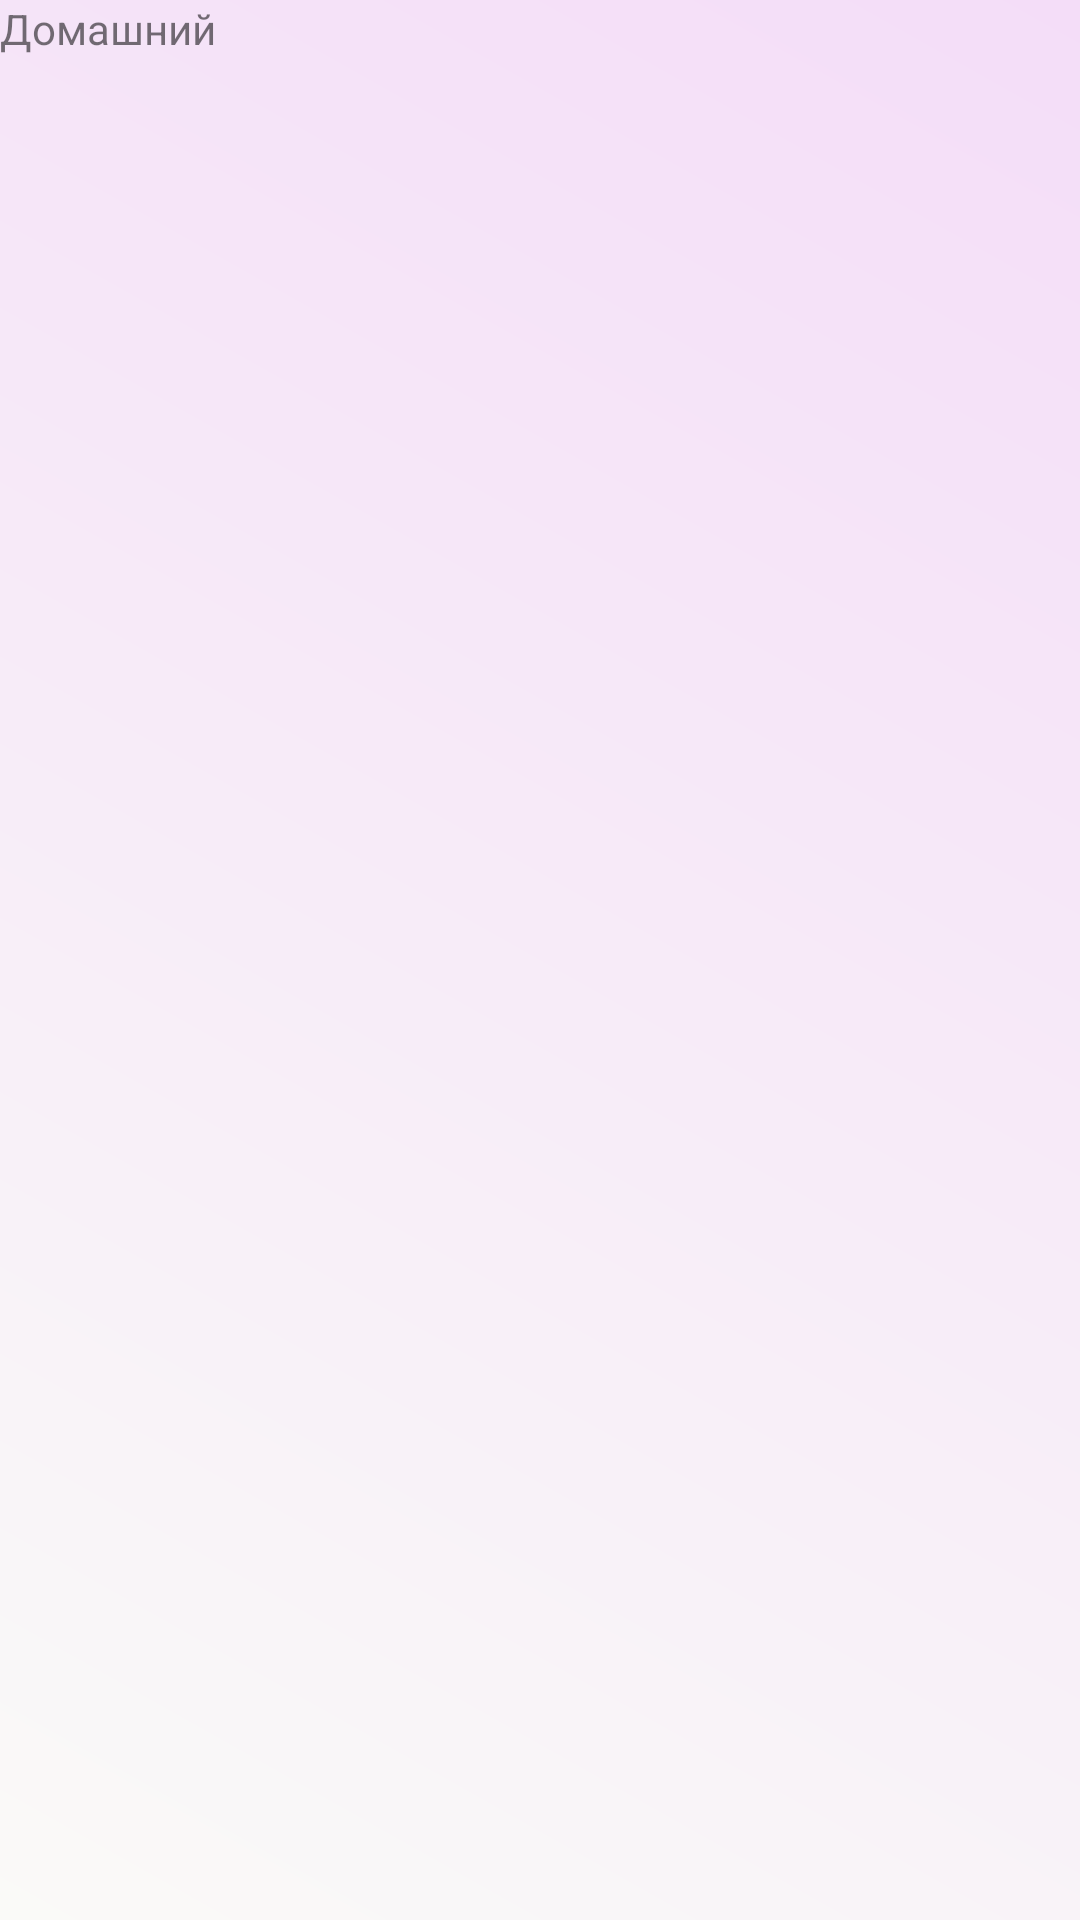

Reconstruct the res/layout file that produces this screen, plus the resources it refers to.
<!-- AndroidManifest.xml: application theme Theme.DomBuketa -->
<!-- res/layout/fragment_home.xml -->
<?xml version="1.0" encoding="utf-8"?>
<androidx.constraintlayout.widget.ConstraintLayout xmlns:android="http://schemas.android.com/apk/res/android"
    xmlns:tools="http://schemas.android.com/tools"
    android:id="@+id/home_fragment_root"
    android:layout_width="match_parent"
    android:layout_height="match_parent"
    android:visibility="visible"
    tools:visibility="visible"
    android:background="@drawable/background_home"
    tools:context=".views.fragments.HomeFragment">

    <TextView
        android:layout_width="match_parent"
        android:layout_height="match_parent"
        android:text="Домашний" />

</androidx.constraintlayout.widget.ConstraintLayout>
<!-- resources referenced by this layout -->
<resources>
  <!-- drawable background_home (drawable) -->
  <?xml version="1.0" encoding="utf-8"?>
  <shape xmlns:android="http://schemas.android.com/apk/res/android">
      <gradient android:startColor="@color/background_home_start_color"
          android:endColor="@color/background_home_end_color"
          android:angle="45"/>
  </shape>
  <style name="Theme.DomBuketa" parent="Theme.MaterialComponents.Light.NoActionBar">
          
          <item name="colorPrimary">@color/purple_500</item>
          <item name="colorPrimaryVariant">@color/purple_700</item>
          <item name="colorOnPrimary">@color/white</item>
          
          <item name="colorSecondary">@color/teal_200</item>
          <item name="colorSecondaryVariant">@color/teal_700</item>
          <item name="colorOnSecondary">@color/black</item>
          
          <item name="android:statusBarColor">?attr/colorPrimaryVariant</item>
          
      </style>
  <color name="background_home_start_color">#FAFAF8</color>
  <color name="background_home_end_color">#F4DDF8</color>
  <color name="purple_500">#FF6200EE</color>
  <color name="purple_700">#FF3700B3</color>
  <color name="white">#FFFFFFFF</color>
  <color name="teal_200">#FF03DAC5</color>
  <color name="teal_700">#FF018786</color>
  <color name="black">#FF000000</color>
</resources>
